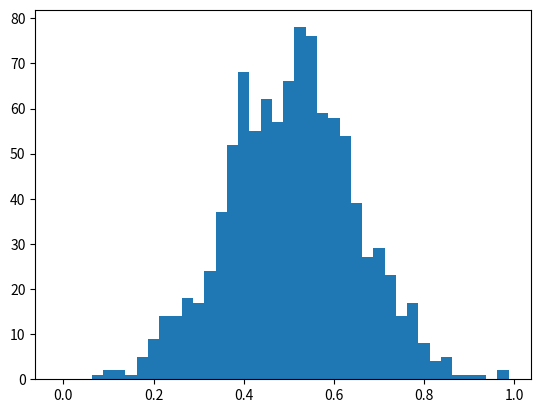

The script that saved this image:
# -*- coding: utf-8 -*-
"""
Created on Fri Jun 16 15:53:28 2017

[redacted]
"""
import numpy as np
import matplotlib.pyplot as plt

DA=0.00001  #Diffusion constant
DB=0.001
finaltime=1000# four minutes 

L = 1            # Total length
K=40             # number of compartments
h=float(L)/K     # Length of each compartment
da=DA/(h*h)
db=DB/(h*h)
x = np.zeros(K)
A = np.zeros(K)
B = np.zeros(K)
a1 = np.zeros(K)
b1 = np.zeros(K)
a2 = np.zeros(K)
b2 = np.zeros(K)

'''for i in range(K):
    A[i]=200
    B[i]=75'''
    
A[20]=500
A[21]=500
B[20]=0
time=0

while (time<finaltime):
       r1=np.random.uniform(0,1)
       r2=np.random.uniform(0,1)
       a1 = np.zeros(K)
       b1 = np.zeros(K)
       a2 = np.zeros(K)
       b2 = np.zeros(K)
       for i in range (K-1):
           x[i] = i*h
           a2[i]= a2[i-1]+A[i]*da
           b2[i]= b2[i-1]+B[i]*db
       for i in range(1,K):
           a1[i]= a1[i-1]+A[i]*da
           b1[i]= b1[i-1]+B[i]*db
       x[K-1] = h*(K-1)
       a1f = a1[K-1]
       b1f = b1[K-1]
       a2f = a2[K-2]
       b2f = b2[K-2]
       a0 = a1f+a2f+b1f+b2f
       tau = (1/a0)*(np.log(1/r1))
       time = time +tau
       #break
       #print(time)
       if (0<r2<(a2f/a0)):
           #print 1,
           for j in range (K-1):
               if (r2< (a2[j]/a0)):
                   #print j,
                   A[j]=A[j]-1
                   A[j+1]=A[j+1]+1
                   break
       elif(r2<(a2f+a1f)/a0):
           #print 2,
           for j in range (1,K):
               if (r2< ((a2f+a1[j])/a0)):
                   #print j
                   A[j]=A[j]-1
                   A[j-1]=A[j-1]+1
                   break
       elif (r2<(a1f+a2f+b2f)/a0):
           #print 3,
           for j in range (K-1):
               if (r2< (a1f+a2f+b2[j])/a0):
                   B[j]=B[j]-1
                   B[j+1]=B[j+1]+1
                   break
       else:
           #print 4,
           for j in range (1,K):
               if (r2< (a1f+a2f+b2f+b1[j])/a0):
                   B[j]=B[j]-1
                   B[j-1]=B[j-1]+1
                   break
       print (time)
plt.figure() 
#plt.subplot(2,1,1)                   
plt.bar(x,A,0.025)
'''
plt.subplot(2,1,2)                   
plt.plot(x,B)'''

plt.show()                          